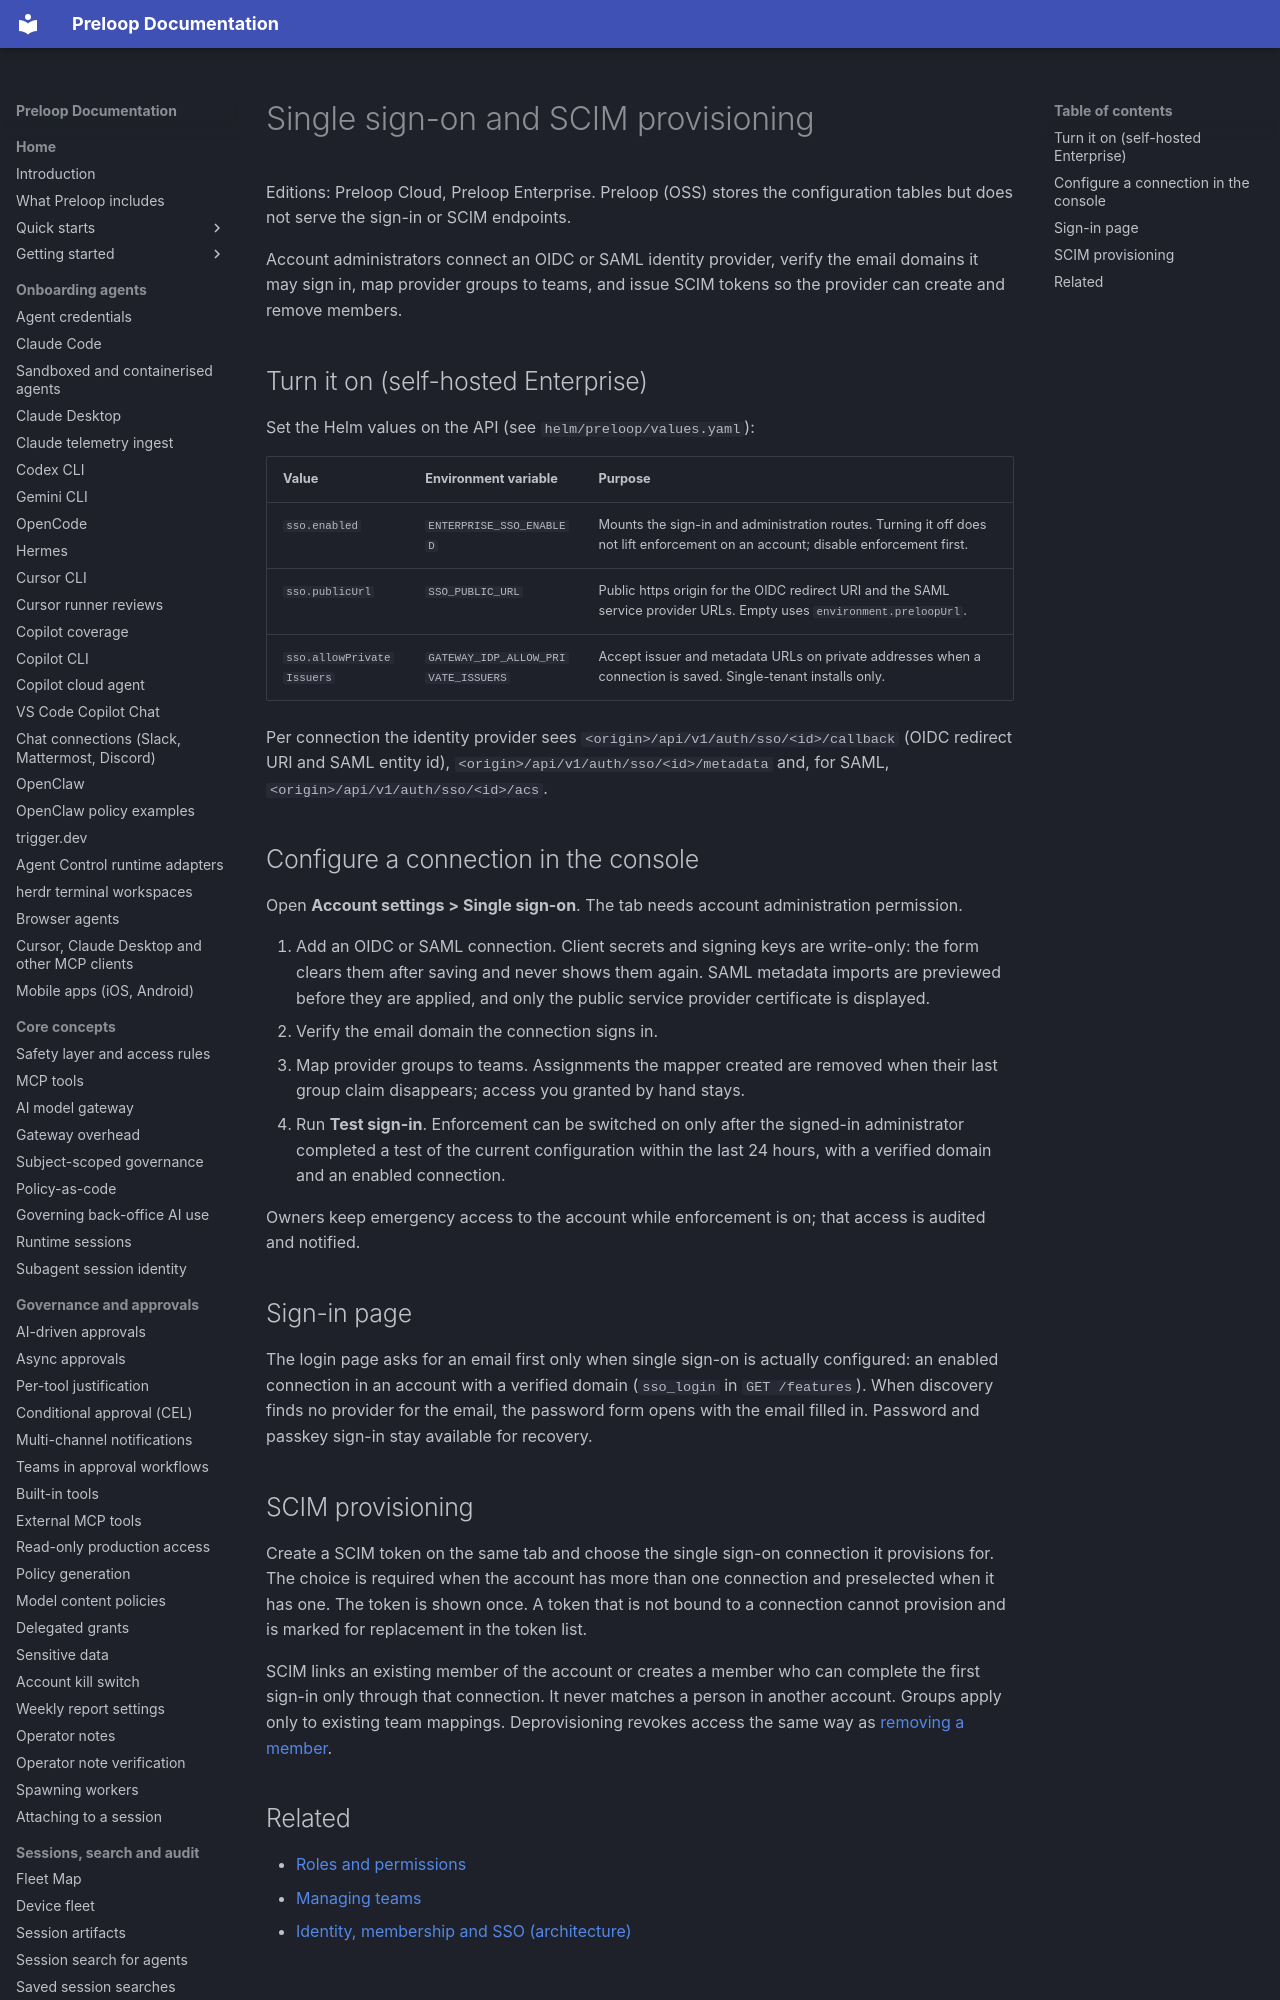

repository: preloop/preloop · page: guide/users/single-sign-on/index.html · generator: mkdocs

# Single sign-on and SCIM provisioning

Editions: Preloop Cloud, Preloop Enterprise. Preloop (OSS) stores the
configuration tables but does not serve the sign-in or SCIM endpoints.

Account administrators connect an OIDC or SAML identity provider, verify the
email domains it may sign in, map provider groups to teams, and issue SCIM
tokens so the provider can create and remove members.
